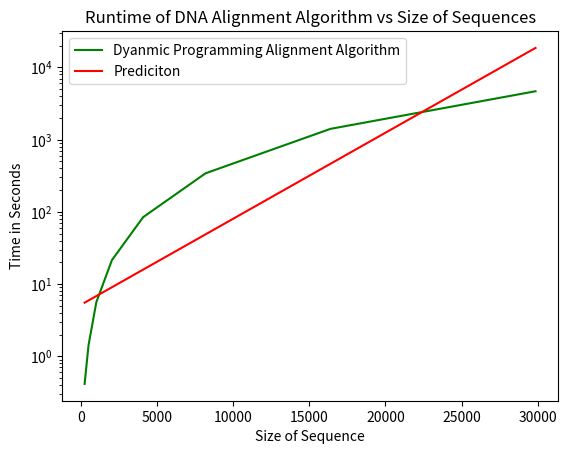

Source code (Python): (Note: this script raises an exception after producing the figure.)
import matplotlib.pyplot as plt
from scipy import stats
import numpy as np
import math

dataSet = [[256, 0.4140012264251709], [512, 1.4179987907409668], [1024, 5.595750570297241], [2048, 21.421449899673462], [4096, 84.26186633110046], [8192, 341.21426653862], [16384, 1406.4262495040894], [29848, 4667.0919942855835]]

def graphTimings(timings):
    sizes = [timings[x][0] for x in range(len(timings))]
    times = [timings[x][1] for x in range(len(timings))]
    timesPredicted = [5.144175652772087 * 1.0002744824690908 ** n for n in sizes]

    plt.plot(sizes, times, "g", label="Dyanmic Programming Alignment Algorithm")
    plt.plot(sizes, timesPredicted, "r", label="Prediciton")
    plt.title("Runtime of DNA Alignment Algorithm vs Size of Sequences")
    plt.xlabel("Size of Sequence")
    plt.ylabel("Time in Seconds")
    plt.yscale('log')
    plt.rcParams["figure.figsize"] = [16, 9]
    plt.legend()
    plt.show()

    slope, intercept, _, _, _ = stats.linregress([sizes], [math.log(t) for t in times])

    print(slope, intercept)

    print("time = %.10f * %.10f ^ n" % (np.exp(intercept), np.exp(slope)))

graphTimings(dataSet)